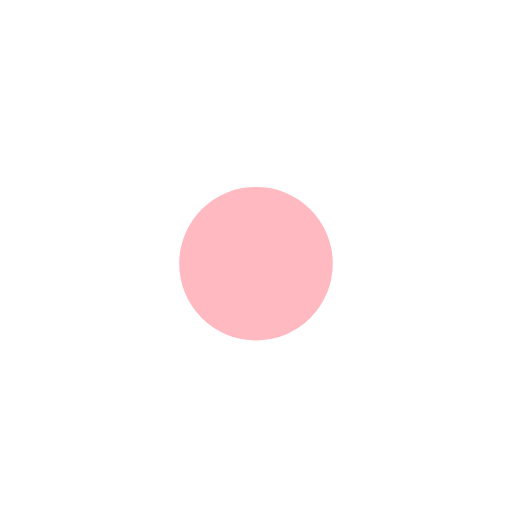
t = 0.00 s
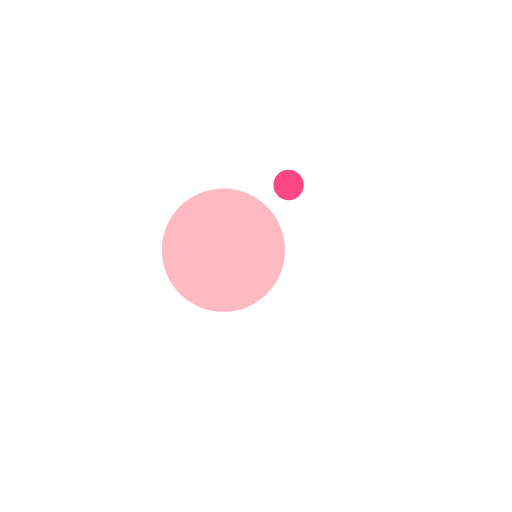
t = 0.13 s
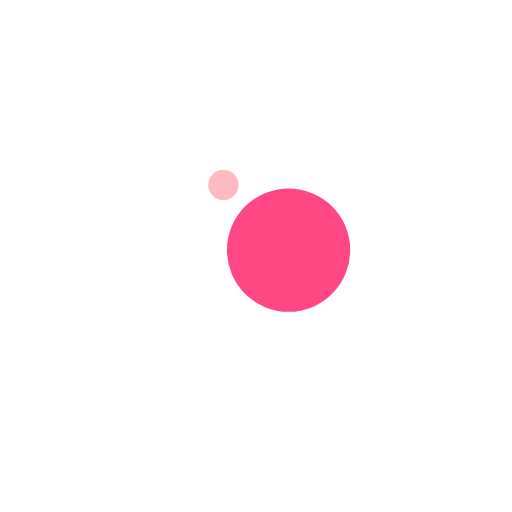
t = 0.38 s
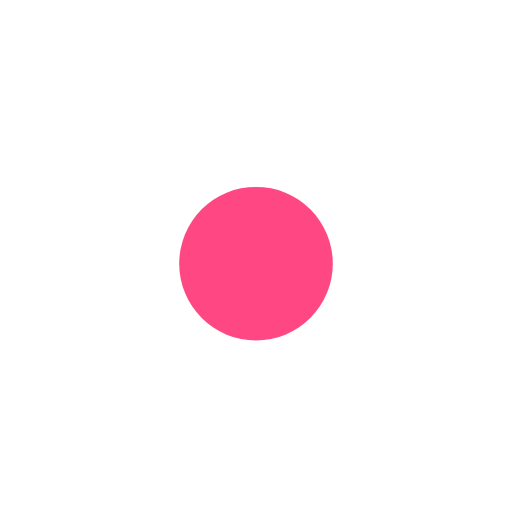
t = 0.50 s
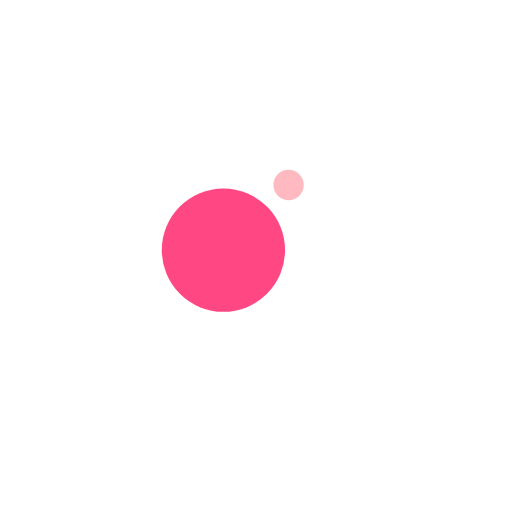
t = 0.63 s
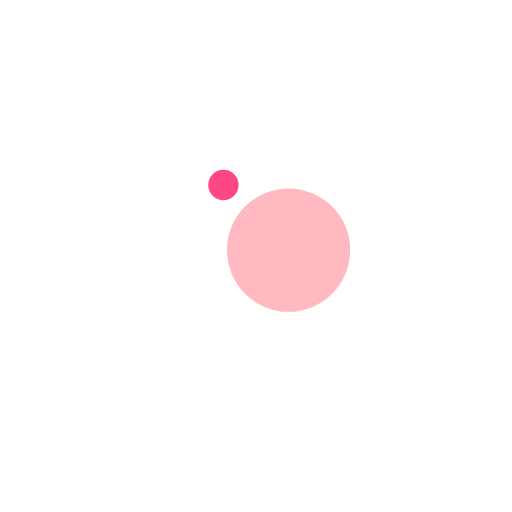
t = 0.88 s

The animated SVG that drew these frames (rendered in a browser with its animation timeline set to each time). Animation: 4 SMIL elements (animate=2,animateTransform=2); one cycle of 1.00 s, repeats indefinitely.

<svg width="200px"  height="200px"  xmlns="http://www.w3.org/2000/svg" viewBox="0 0 100 100" preserveAspectRatio="xMidYMid" class="lds-ball2" style="background: rgba(0, 0, 0, 0) none repeat scroll 0% 0%;"><g ng-attr-transform="translate(0,{{config.dy}})" transform="translate(0,-7.5)"><circle cx="50" ng-attr-cy="{{config.cy}}" r="10" ng-attr-fill="{{config.c1}}" cy="41" fill="#ff4883"><animateTransform attributeName="transform" type="rotate" calcMode="linear" values="0 50 50;360 50 50" keyTimes="0;1" dur="1s" begin="0s" repeatCount="indefinite"></animateTransform><animate attributeName="r" calcMode="spline" values="0;15;0" keyTimes="0;0.5;1" dur="1" keySplines="0.2 0 0.8 1;0.2 0 0.8 1" begin="0s" repeatCount="indefinite"></animate></circle><circle cx="50" ng-attr-cy="{{config.cy}}" r="10" ng-attr-fill="{{config.c2}}" cy="41" fill="#ffbac1"><animateTransform attributeName="transform" type="rotate" calcMode="linear" values="180 50 50;540 50 50" keyTimes="0;1" dur="1s" begin="0s" repeatCount="indefinite"></animateTransform><animate attributeName="r" calcMode="spline" values="15;0;15" keyTimes="0;0.5;1" dur="1" keySplines="0.2 0 0.8 1;0.2 0 0.8 1" begin="0s" repeatCount="indefinite"></animate></circle></g></svg>